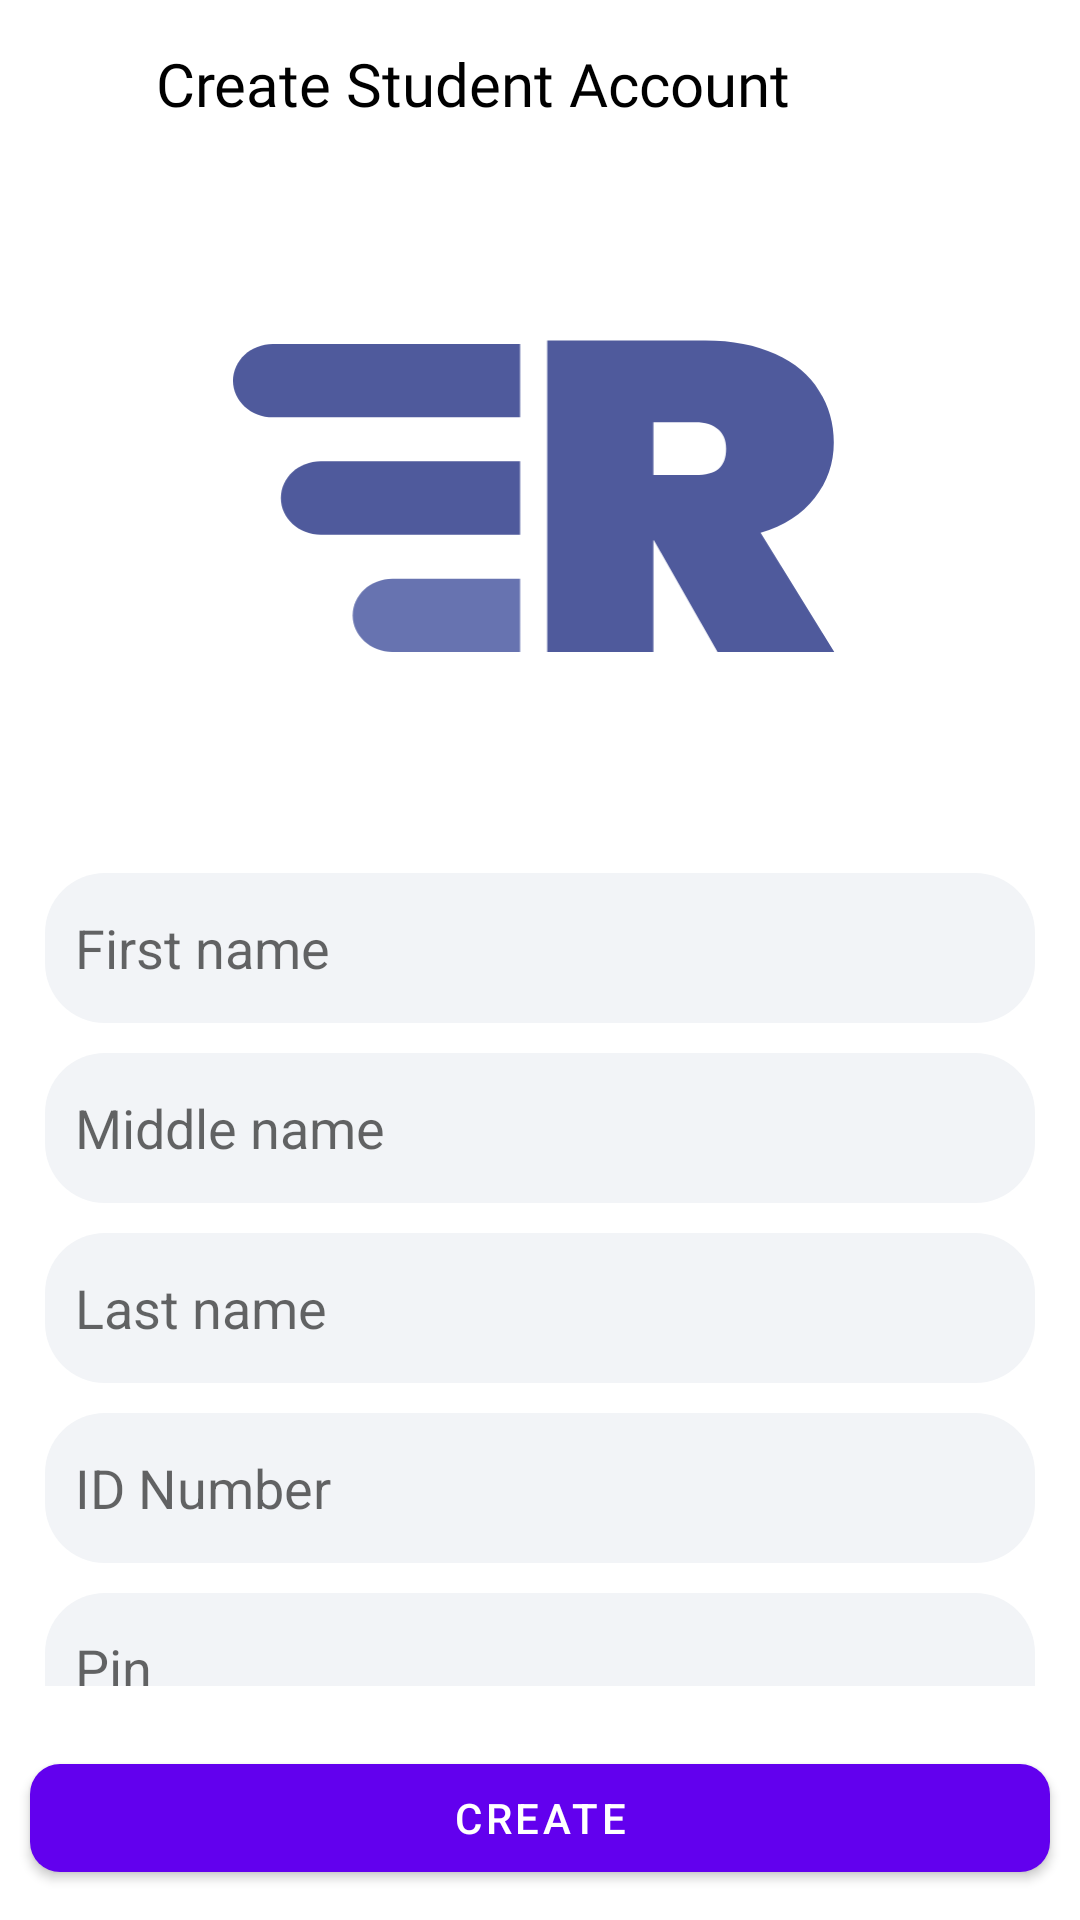

Reconstruct the res/layout file that produces this screen, plus the resources it refers to.
<!-- AndroidManifest.xml: application theme Theme.QuickResponseBarcode -->
<!-- res/layout/activity_create_account.xml -->
<?xml version="1.0" encoding="utf-8"?>
<LinearLayout xmlns:android="http://schemas.android.com/apk/res/android"
    xmlns:app="http://schemas.android.com/apk/res-auto"
    xmlns:tools="http://schemas.android.com/tools"
    android:layout_width="match_parent"
    android:layout_height="match_parent"
    android:orientation="vertical"

    tools:context=".actrivities.CreateAccountActivity">
    <LinearLayout
        android:layout_width="match_parent"
        android:orientation="horizontal"
        android:gravity="center|left"
        android:layout_height="?attr/actionBarSize">
        <ImageButton
            android:layout_width="32dp"
            android:layout_height="32dp"
            android:id="@+id/buttonback"
            android:layout_margin="10dp"
            android:background="@drawable/ic_baseline_arrow_back_24"/>
        <TextView
            android:id="@+id/textView"
            android:layout_width="wrap_content"
            android:layout_height="wrap_content"
            android:fontFamily="@font/poppins"
            android:text="Create Student Account"
            android:textColor="@color/black"
            android:textSize="20sp" />
    </LinearLayout>
    <ImageView
        android:id="@+id/imageView"
        android:layout_width="220dp"
        android:layout_gravity="center"
        android:layout_height="220dp"
        app:srcCompat="@drawable/ic_group_18"/>
    <LinearLayout
        android:layout_width="match_parent"
        android:layout_height="match_parent"
        android:padding="10dp"
        android:layout_weight="1"
        android:orientation="vertical">
        <EditText
            android:layout_width="match_parent"
            android:layout_height="50dp"
            android:layout_margin="5dp"
            android:inputType="text"
            android:padding="10dp"
            android:id="@+id/inputFirstname"
            android:background="@drawable/input_bg"
            android:hint="@string/first_name"/>
        <EditText
            android:layout_width="match_parent"
            android:layout_height="50dp"
            android:layout_margin="5dp"
            android:padding="10dp"
            android:inputType="text"
            android:id="@+id/inputMiddleName"
            android:background="@drawable/input_bg"
            android:hint="@string/middle_name"/>
        <EditText
            android:layout_width="match_parent"
            android:layout_height="50dp"
            android:layout_margin="5dp"
            android:id="@+id/inputLastname"
            android:inputType="text"
            android:padding="10dp"
            android:background="@drawable/input_bg"
            android:hint="@string/last_name"/>
        <EditText
            android:layout_width="match_parent"
            android:layout_height="50dp"
            android:layout_margin="5dp"
            android:inputType="number"
            android:padding="10dp"
            android:id="@+id/inputIDNumber"
            android:background="@drawable/input_bg"
            android:hint="@string/id_number"/>
        <EditText
            android:layout_width="match_parent"
            android:layout_height="50dp"
            android:layout_margin="5dp"
            android:inputType="numberPassword"
            android:id="@+id/inputPin"
            android:padding="10dp"
            android:maxLength="4"
            android:background="@drawable/input_bg"
            android:hint="@string/pin"/>
    </LinearLayout>
    <com.google.android.material.button.MaterialButton
        android:layout_width="match_parent"
        android:layout_height="wrap_content"
        android:layout_margin="10dp"
        android:id="@+id/buttonCreate"
        android:text="@string/create"
        app:cornerRadius="10dp"/>

</LinearLayout>
<!-- resources referenced by this layout -->
<resources>
  <color name="black">#FF000000</color>
  <!-- drawable ic_group_18 (drawable) -->
  <vector xmlns:android="http://schemas.android.com/apk/res/android"
      android:width="120dp"
      android:height="129dp"
      android:viewportWidth="77"
      android:viewportHeight="90">
    <path
        android:pathData="M0,29C0,26.239 2.239,24 5,24H36V34H5C2.239,34 0,31.761 0,29V29Z"
        android:fillColor="#4F5A9C"/>
    <path
        android:pathData="M15,61C15,58.239 17.239,56 20,56H36V66H20C17.239,66 15,63.761 15,61V61Z"
        android:fillColor="#6773B0"/>
    <path
        android:pathData="M6,45C6,42.239 8.239,40 11,40H36V50H11C8.239,50 6,47.761 6,45V45Z"
        android:fillColor="#4F5A9C"/>
    <path
        android:pathData="M60.762,66L52.782,50.76H52.722V66H39.402V23.52H59.202C62.642,23.52 65.582,24.14 68.022,25.38C70.462,26.58 72.282,28.24 73.482,30.36C74.722,32.44 75.342,34.8 75.342,37.44C75.342,40.28 74.542,42.8 72.942,45C71.382,47.2 69.122,48.78 66.162,49.74L75.402,66H60.762ZM52.722,41.88H58.002C59.282,41.88 60.242,41.6 60.882,41.04C61.522,40.44 61.842,39.52 61.842,38.28C61.842,37.16 61.502,36.28 60.822,35.64C60.182,35 59.242,34.68 58.002,34.68H52.722V41.88Z"
        android:fillColor="#4F5A9C"/>
  </vector>
  <!-- drawable input_bg (drawable) -->
  <?xml version="1.0" encoding="utf-8"?>
  <shape xmlns:android="http://schemas.android.com/apk/res/android" android:shape="rectangle">
  <corners android:radius="20dp" />
      <solid android:color="#F2F4F7"/>
  
  </shape>
  <string name="create">Create</string>
  <string name="first_name">First name</string>
  <string name="id_number">ID Number</string>
  <string name="last_name">Last name</string>
  <string name="middle_name">Middle name</string>
  <string name="pin">Pin</string>
  <style name="Theme.QuickResponseBarcode" parent="Theme.MaterialComponents.Light.NoActionBar">
          
          <item name="colorPrimary">@color/purple_500</item>
          <item name="colorPrimaryVariant">@color/purple_700</item>
          <item name="colorOnPrimary">@color/white</item>
          
          <item name="colorSecondary">@color/teal_200</item>
          <item name="colorSecondaryVariant">@color/teal_700</item>
          <item name="colorOnSecondary">@color/black</item>
          
          <item name="android:statusBarColor" tools:targetApi="l">?attr/colorOnPrimary</item>
          
      </style>
  <color name="purple_500">#FF6200EE</color>
  <color name="purple_700">#011E4C</color>
  <color name="white">#FFFFFFFF</color>
  <color name="teal_200">#FF03DAC5</color>
  <color name="teal_700">#FF018786</color>
</resources>
